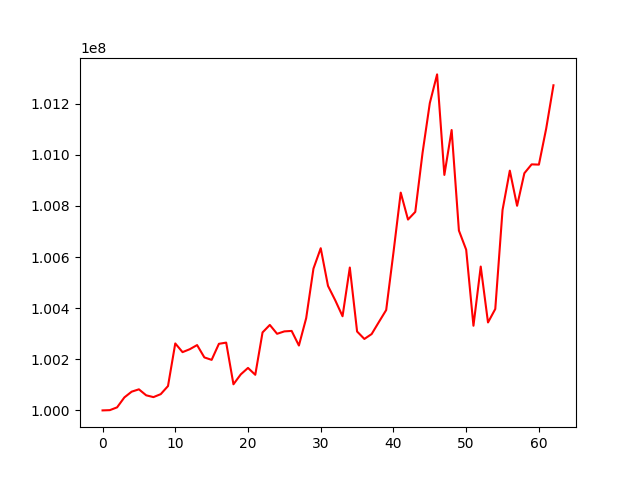

Source data for this figure (header and first rows):
, 0
0, 100000000
1, 100001006
2, 100011895
3, 100050780
4, 100073223
5, 100082426
6, 100059016
7, 100051984
8, 100063568
9, 100095224
10, 100261938
11, 100227879
12, 100239438
13, 100255512
14, 100207254
15, 100197674
16, 100260472
17, 100265149
18, 100102105
19, 100140734
20, 100166170
21, 100139289
22, 100305034
23, 100334327
24, 100299649
25, 100309072
26, 100310857
27, 100253770
28, 100360865
29, 100554530
30, 100634437
31, 100487035
32, 100430421
33, 100368295
34, 100558845
35, 100308579
36, 100279501
37, 100298610
38, 100345878
39, 100392602
40, 100617537
41, 100851937
42, 100746501
43, 100776486
44, 101007314
45, 101202084
46, 101314312
47, 100921125
48, 101096761
49, 100703472
50, 100628483
51, 100331127
52, 100562651
53, 100344013
54, 100396668
55, 100784098
56, 100937833
57, 100800331
58, 100927750
59, 100962400
... 3 more rows
